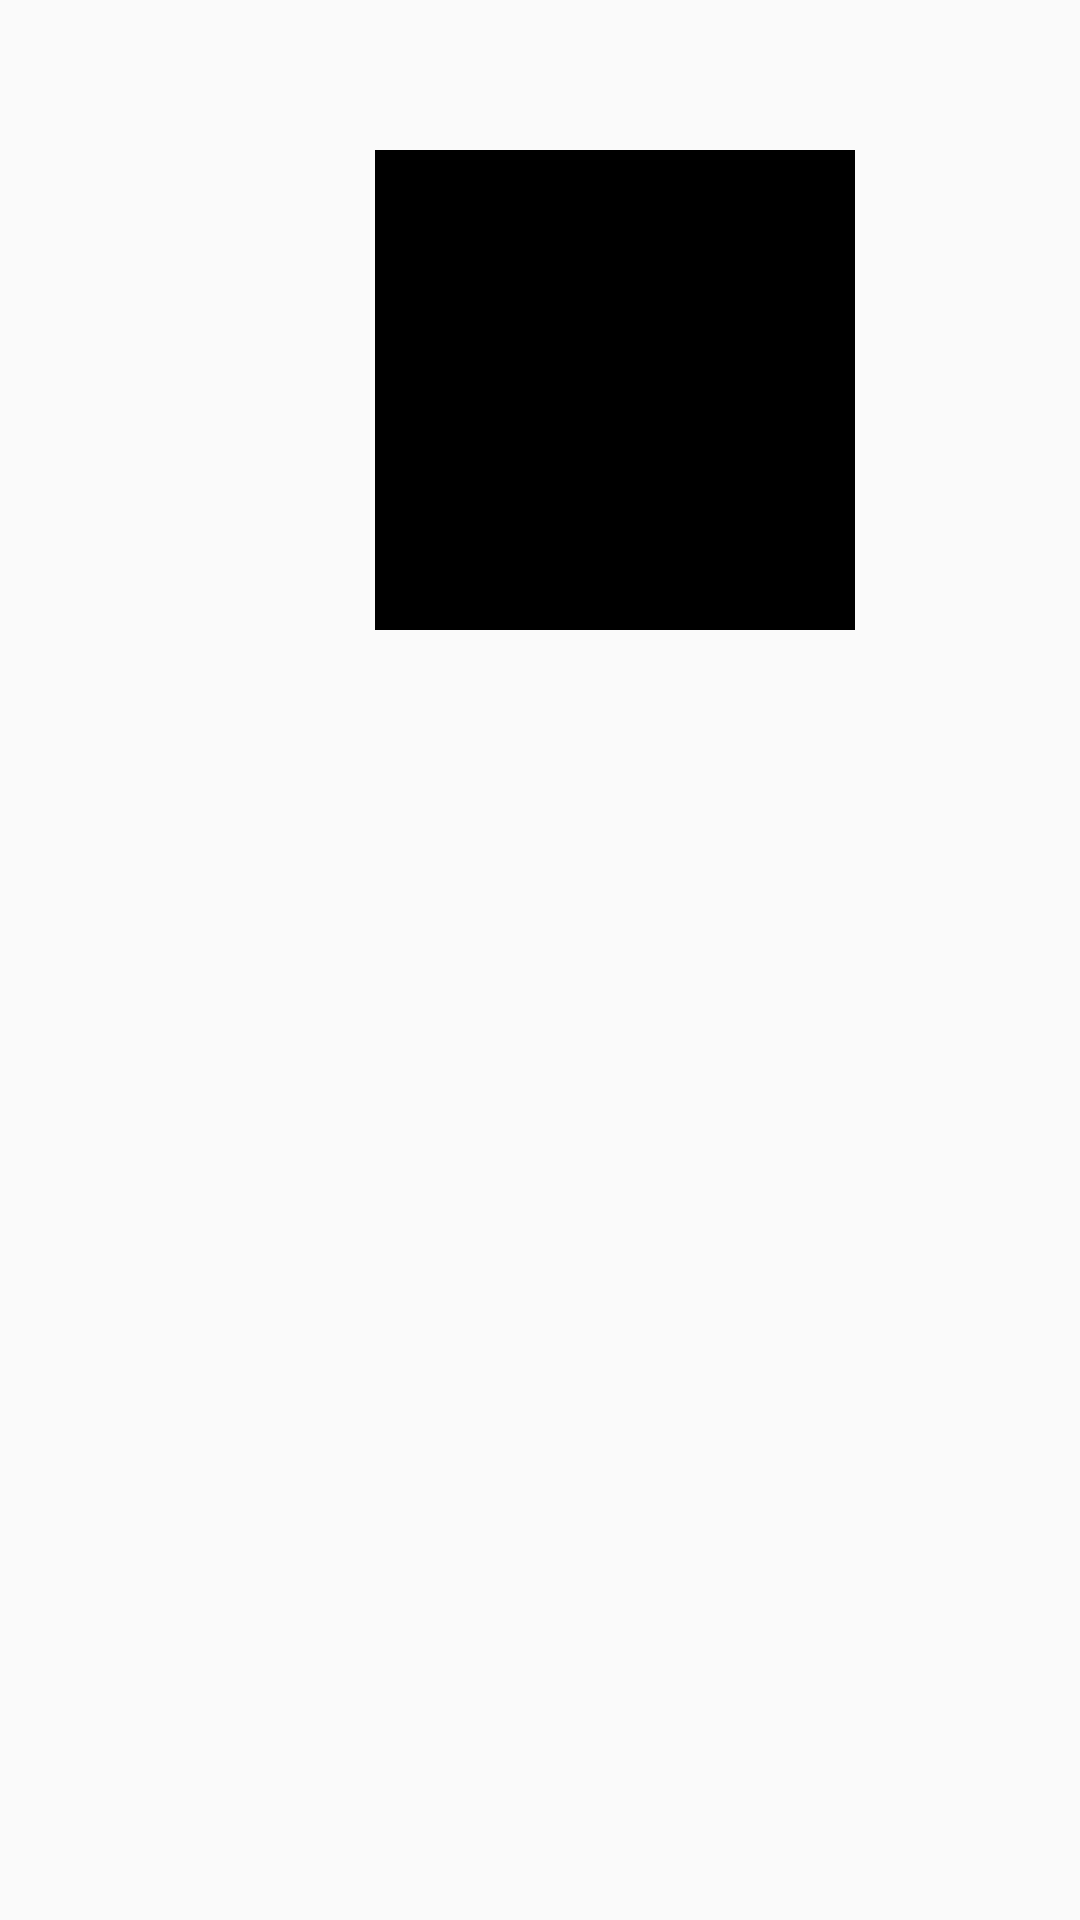

The Android layout XML behind this screen, and the referenced resources:
<!-- AndroidManifest.xml: application theme Theme.AppFood_Test -->
<!-- res/layout/activity_profile.xml -->
<?xml version="1.0" encoding="utf-8"?>
<LinearLayout xmlns:android="http://schemas.android.com/apk/res/android"
    android:layout_height="match_parent"
    android:layout_width="match_parent"
    xmlns:app="http://schemas.android.com/apk/res-auto"
    android:orientation="vertical">

    <com.google.android.material.imageview.ShapeableImageView
        android:id="@+id/profile_pic"
        android:layout_width="160dp"
        android:layout_height="160dp"
        android:background="@color/black"
        app:shapeAppearanceOverlay="@style/circular"
        android:layout_marginStart="125dp"
        android:layout_marginTop="50dp"/>

    <Button
        android:id="@+id/btn_logout"
        android:layout_width="100dp"
        android:layout_height="50dp"
        android:layout_marginVertical="440dp"
        android:layout_marginStart="30dp"
        android:layout_gravity="end|start"
        android:text="@string/logout_link"
        android:textColor="@color/blue_link"
        android:background="@color/transparent" />

</LinearLayout>
<!-- resources referenced by this layout -->
<resources>
  <color name="black">#FF000000</color>
  <color name="blue_link">#0A3AC3</color>
  <color name="transparent">#00FFFFFF</color>
  <string name="logout_link"><u>LogOut</u></string>
  <style name="Theme.AppFood_Test" parent="Base.Theme.AppFood_Test" />
  <style name="Base.Theme.AppFood_Test" parent="Theme.AppCompat.Light.NoActionBar">
          
          
      </style>
</resources>
